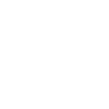
t = 0.00 s
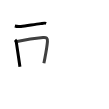
t = 2.75 s
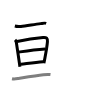
t = 5.50 s
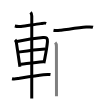
t = 8.50 s
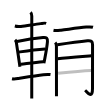
t = 11.25 s
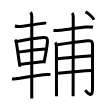
t = 14.00 s

The animated SVG that drew these frames (rendered in a browser with its animation timeline set to each time). Animation: 14 SMIL elements (animate=14); one cycle of 14.00 s.

<svg width="109px" height="109px" viewBox="0 0 px 109px" xmlns="http://www.w3.org/2000/svg" xmlns:xlink="http://www.w3.org/1999/xlink" xml:space="preserve" version="1.1"  baseProfile="full">
<path d="M14.83,26.05c2.3,0.57,4.07,0.56,6.06,0.34c4.9-0.54,13.09-1.91,19.76-2.77c1.71-0.22,3.84-0.88,5.53-0.28" style="fill:none;stroke:black;stroke-width:3;opacity:0">
  <animate attributeType="CSS" attributeName="opacity" from="0" to="1" begin="0s" dur="1s" repeatCount="0" fill="freeze" />
</path>
<path d="M15.06,39.92c0.82,0.82,1.14,1.56,1.33,2.81c0.74,4.74,1.78,11.91,2.7,18.25c0.3,2.04,0.58,4.01,0.84,5.77" style="fill:none;stroke:black;stroke-width:3;opacity:0">
  <animate attributeType="CSS" attributeName="opacity" from="0" to="1" begin="1s" dur="1s" repeatCount="0" fill="freeze" />
</path>
<path d="M17.02,41.51c8-1.76,19.88-3.5,25.99-3.99c3.54-0.29,4.74,0.44,4.44,4.13c-0.33,4.05-1.4,10.39-2.56,16.49c-0.33,1.76-0.68,3.49-1.01,5.15" style="fill:none;stroke:black;stroke-width:3;opacity:0">
  <animate attributeType="CSS" attributeName="opacity" from="0" to="1" begin="2s" dur="1s" repeatCount="0" fill="freeze" />
</path>
<path d="M18.73,52.07c7.8-1.13,15.37-2.28,26.4-3.07" style="fill:none;stroke:black;stroke-width:3;opacity:0">
  <animate attributeType="CSS" attributeName="opacity" from="0" to="1" begin="3s" dur="1s" repeatCount="0" fill="freeze" />
</path>
<path d="M20.98,64.14c5.7-0.64,13.82-1.66,22.15-2.48" style="fill:none;stroke:black;stroke-width:3;opacity:0">
  <animate attributeType="CSS" attributeName="opacity" from="0" to="1" begin="4s" dur="1s" repeatCount="0" fill="freeze" />
</path>
<path d="M12.03,78.71c2.26,0.53,4.37,0.06,6.61-0.31c7.55-1.24,17.93-3,24.75-3.74c2.34-0.25,4.62-0.41,7.09-0.08" style="fill:none;stroke:black;stroke-width:3;opacity:0">
  <animate attributeType="CSS" attributeName="opacity" from="0" to="1" begin="5s" dur="1s" repeatCount="0" fill="freeze" />
</path>
<path d="M30.55,12.38c0.91,0.91,1.23,1.99,1.23,3.65c0,0.97-0.03,53.71-0.03,74.72c0,3.76,0,6.5,0,7.75" style="fill:none;stroke:black;stroke-width:3;opacity:0">
  <animate attributeType="CSS" attributeName="opacity" from="0" to="1" begin="6s" dur="1s" repeatCount="0" fill="freeze" />
</path>
<path d="M53.5,30.31c2.62,0.56,5.3,0.1,7.52-0.17c6.67-0.79,17.72-2.31,25.22-3.03c2.29-0.22,4.53-0.49,6.76,0.18" style="fill:none;stroke:black;stroke-width:3;opacity:0">
  <animate attributeType="CSS" attributeName="opacity" from="0" to="1" begin="7s" dur="1s" repeatCount="0" fill="freeze" />
</path>
<path d="M55.19,42.53c0.89,0.89,1.23,2.22,1.23,3.63c0,0.58,0.04,28.1,0.06,42.47c0.01,3.65,0.01,6.45,0.01,7.74" style="fill:none;stroke:black;stroke-width:3;opacity:0">
  <animate attributeType="CSS" attributeName="opacity" from="0" to="1" begin="8s" dur="1s" repeatCount="0" fill="freeze" />
</path>
<path d="M57.4,44.65c8.31-1.2,24.58-3.35,30.11-3.93c3.37-0.35,5.04,0.45,5.04,4.03c0,5.87-0.04,37.12-0.04,43.5c0,11.57-5.38,3.88-7.39,1.98" style="fill:none;stroke:black;stroke-width:3;opacity:0">
  <animate attributeType="CSS" attributeName="opacity" from="0" to="1" begin="9s" dur="1s" repeatCount="0" fill="freeze" />
</path>
<path d="M57.65,58.69c9.1-1.19,27.86-2.48,33.76-2.97" style="fill:none;stroke:black;stroke-width:3;opacity:0">
  <animate attributeType="CSS" attributeName="opacity" from="0" to="1" begin="10s" dur="1s" repeatCount="0" fill="freeze" />
</path>
<path d="M58.06,73.36c6.32-0.73,25.32-2.73,33.07-2.98" style="fill:none;stroke:black;stroke-width:3;opacity:0">
  <animate attributeType="CSS" attributeName="opacity" from="0" to="1" begin="11s" dur="1s" repeatCount="0" fill="freeze" />
</path>
<path d="M72.15,13.04c1.03,1.03,1.09,2.21,1.09,4.22c0,0.96-0.08,49.54-0.11,70.37c-0.01,4.23-0.01,7.31-0.01,8.62" style="fill:none;stroke:black;stroke-width:3;opacity:0">
  <animate attributeType="CSS" attributeName="opacity" from="0" to="1" begin="12s" dur="1s" repeatCount="0" fill="freeze" />
</path>
<path d="M85.5,11.88c2.96,1.39,7.65,5.71,8.39,7.87" style="fill:none;stroke:black;stroke-width:3;opacity:0">
  <animate attributeType="CSS" attributeName="opacity" from="0" to="1" begin="13s" dur="1s" repeatCount="0" fill="freeze" />
</path>
</svg>
